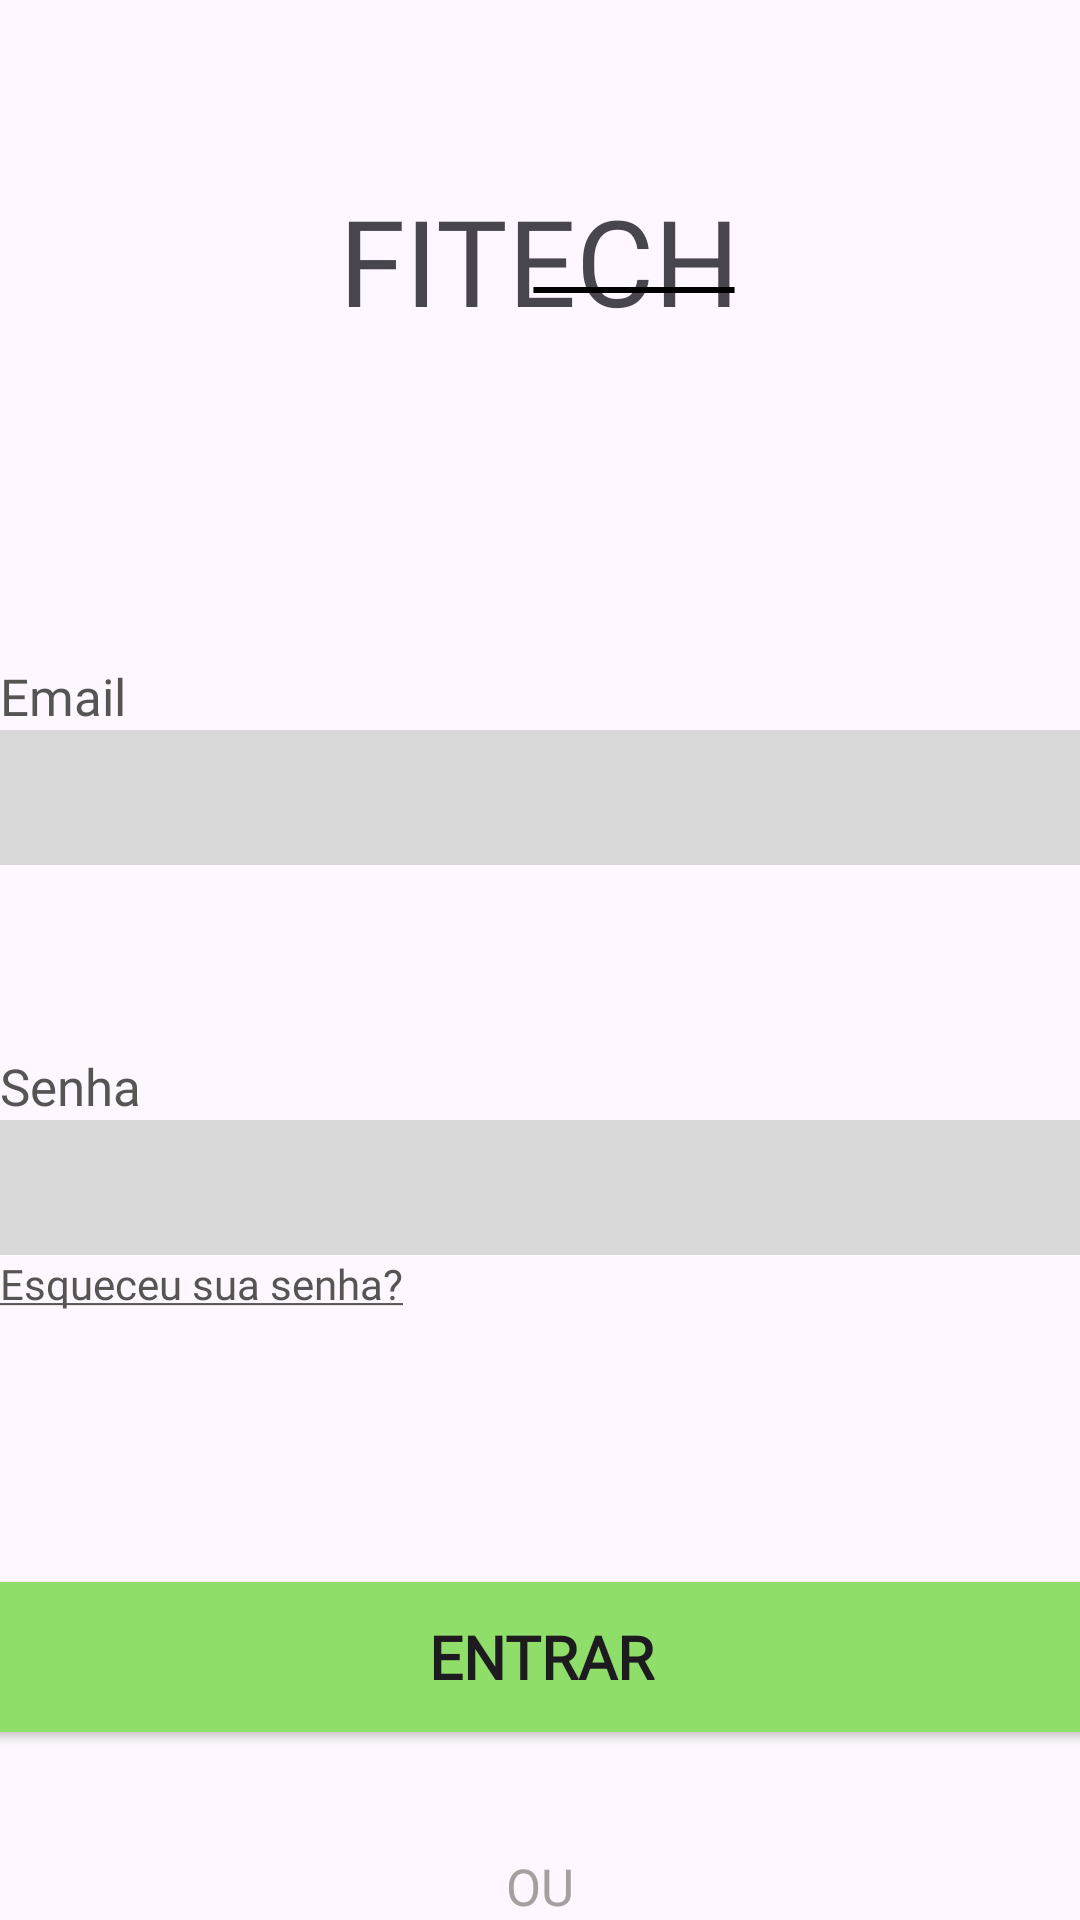

Layout XML and referenced resources for this Android screen:
<!-- AndroidManifest.xml: application theme Theme.FITECH -->
<!-- res/layout/activity_form_login.xml -->
<?xml version="1.0" encoding="utf-8"?>
<androidx.constraintlayout.widget.ConstraintLayout xmlns:android="http://schemas.android.com/apk/res/android"
    xmlns:app="http://schemas.android.com/apk/res-auto"
    xmlns:tools="http://schemas.android.com/tools"
    android:layout_width="match_parent"
    android:layout_height="match_parent"
    tools:context=".view.formlogin.FormLogin">

    <TextView
        android:id="@+id/tvFITECH"
        android:layout_width="wrap_content"
        android:layout_height="wrap_content"
        android:layout_marginTop="60dp"
        android:fontFamily="@font/khand_bold"
        android:text="@string/app_name"
        android:textSize="40dp"
        app:layout_constraintLeft_toLeftOf="parent"
        app:layout_constraintRight_toRightOf="parent"
        app:layout_constraintTop_toTopOf="parent" />

    <View
        android:id="@+id/line_1"
        android:layout_width="68dp"
        android:layout_height="2dp"
        android:layout_marginLeft="-70dp"
        android:layout_marginTop="-18dp"
        android:background="@drawable/line_1"
        app:layout_constraintStart_toEndOf="@id/tvFITECH"
        app:layout_constraintTop_toBottomOf="@+id/tvFITECH" />

    <TextView
        android:id="@+id/tvLabelEmailLogin"
        android:layout_width="wrap_content"
        android:layout_height="wrap_content"
        android:fontFamily="@font/khand_light"
        android:text="@string/label_email"
        android:textColor="@color/dark_grey"
        android:textSize="17dp"
        app:layout_constraintBottom_toTopOf="@id/etInputEmailLogin"
        app:layout_constraintStart_toStartOf="@id/etInputEmailLogin" />


    <EditText
        android:id="@+id/etInputEmailLogin"
        android:layout_width="360dp"
        android:layout_height="45dp"
        android:maxLines="1"
        android:inputType="textEmailAddress"
        android:layout_marginTop="130dp"
        android:paddingLeft="10dp"
        android:background="#D9D9D9"
        app:layout_constraintEnd_toEndOf="parent"
        app:layout_constraintStart_toStartOf="parent"
        app:layout_constraintTop_toBottomOf="@id/tvFITECH" />

    <TextView
        android:id="@+id/tvLabelSenhaLogin"
        android:layout_width="wrap_content"
        android:layout_height="wrap_content"
        android:fontFamily="@font/khand_light"
        android:text="@string/label_senha"
        android:textColor="@color/dark_grey"
        android:textSize="17dp"
        app:layout_constraintBottom_toTopOf="@id/etInputSenhaLogin"
        app:layout_constraintStart_toStartOf="@id/etInputSenhaLogin" />

    <EditText
        android:id="@+id/etInputSenhaLogin"
        android:layout_width="360dp"
        android:layout_height="45dp"
        android:inputType="textPassword"
        android:layout_marginTop="85dp"
        android:paddingLeft="10dp"
        android:background="#D9D9D9"
        app:layout_constraintEnd_toEndOf="parent"
        app:layout_constraintStart_toStartOf="parent"
        app:layout_constraintTop_toBottomOf="@id/etInputEmailLogin" />

    <TextView
        android:id="@+id/tvLabelEsqueceuSuaSenha"
        android:layout_width="wrap_content"
        android:layout_height="wrap_content"
        android:fontFamily="@font/khand_light"
        android:text="@string/underlined_forget_you_password"
        android:textColor="@color/dark_grey"
        android:textSize="14dp"
        app:layout_constraintStart_toStartOf="@id/etInputSenhaLogin"
        app:layout_constraintTop_toBottomOf="@id/etInputSenhaLogin" />

    <androidx.appcompat.widget.AppCompatButton
        android:id="@+id/btEntrarLogin"
        android:layout_width="370dp"
        android:layout_height="50dp"
        android:layout_marginTop="90dp"
        android:background="@drawable/btn1"
        android:fontFamily="@font/khand_light"
        android:text="@string/button_entrar"
        android:textFontWeight="1000"
        android:textSize="20dp"
        app:layout_constraintEnd_toEndOf="parent"
        app:layout_constraintStart_toStartOf="parent"
        app:layout_constraintTop_toBottomOf="@id/tvLabelEsqueceuSuaSenha" />

    <TextView
        android:id="@+id/tvLabelOU"
        android:layout_width="wrap_content"
        android:layout_height="wrap_content"
        android:layout_marginTop="40dp"
        android:fontFamily="@font/khand_light"
        android:text="@string/label_ou"
        android:textColor="#A4A0A0"
        android:textSize="17dp"
        app:layout_constraintEnd_toEndOf="parent"
        app:layout_constraintStart_toStartOf="parent"
        app:layout_constraintTop_toBottomOf="@id/btEntrarLogin" />

    <androidx.appcompat.widget.AppCompatButton
        android:id="@+id/btCadastrarLogin"
        android:layout_width="370dp"
        android:layout_height="50dp"
        android:layout_marginTop="40dp"
        android:background="@drawable/btn2"
        android:fontFamily="@font/khand_light"
        android:text="@string/button_cadastrar"
        android:textFontWeight="1000"
        android:textSize="20dp"
        app:layout_constraintEnd_toEndOf="parent"
        app:layout_constraintStart_toStartOf="parent"
        app:layout_constraintTop_toBottomOf="@id/tvLabelOU" />

</androidx.constraintlayout.widget.ConstraintLayout>
<!-- resources referenced by this layout -->
<resources>
  <color name="dark_grey">#575454</color>
  <!-- drawable btn1 (drawable) -->
  <?xml version="1.0" encoding="utf-8"?>
  <shape xmlns:android="http://schemas.android.com/apk/res/android">
  
      <solid android:color="#8FDE6A"/>
  
  </shape>
  <!-- drawable btn2 (drawable) -->
  <?xml version="1.0" encoding="utf-8"?>
  <shape android:shape="rectangle"
      xmlns:android="http://schemas.android.com/apk/res/android">
      <stroke android:color="#8FDE6A" android:width="1.9dp" />
  </shape>
  <!-- drawable line_1 (drawable) -->
  <?xml version="1.0" encoding="utf-8"?>
  <vector
      xmlns:android="http://schemas.android.com/apk/res/android"
      xmlns:aapt="http://schemas.android.com/aapt"
      android:width="71dp"
      android:height="0.5dp"
      android:viewportWidth="71"
      android:viewportHeight="1"
      >
      <group>
          <clip-path
              android:pathData="M0.5 0.5H70.5H0.5Z"
              />
      </group>
      <path
          android:pathData="M0.5 0.5H70.5H0.5Z"
          android:strokeWidth="1"
          android:strokeColor="#000000"
          />
  </vector>
  <string name="app_name">FITECH</string>
  <string name="button_cadastrar">CADASTRAR</string>
  <string name="button_entrar">ENTRAR</string>
  <string name="label_email">Email</string>
  <string name="label_ou">OU</string>
  <string name="label_senha">Senha</string>
  <string name="underlined_forget_you_password"><u>Esqueceu sua senha?</u></string>
  <style name="Theme.FITECH" parent="Base.Theme.FITECH" />
  <style name="Base.Theme.FITECH" parent="Theme.Material3.Light.NoActionBar">
          
          
      </style>
</resources>
